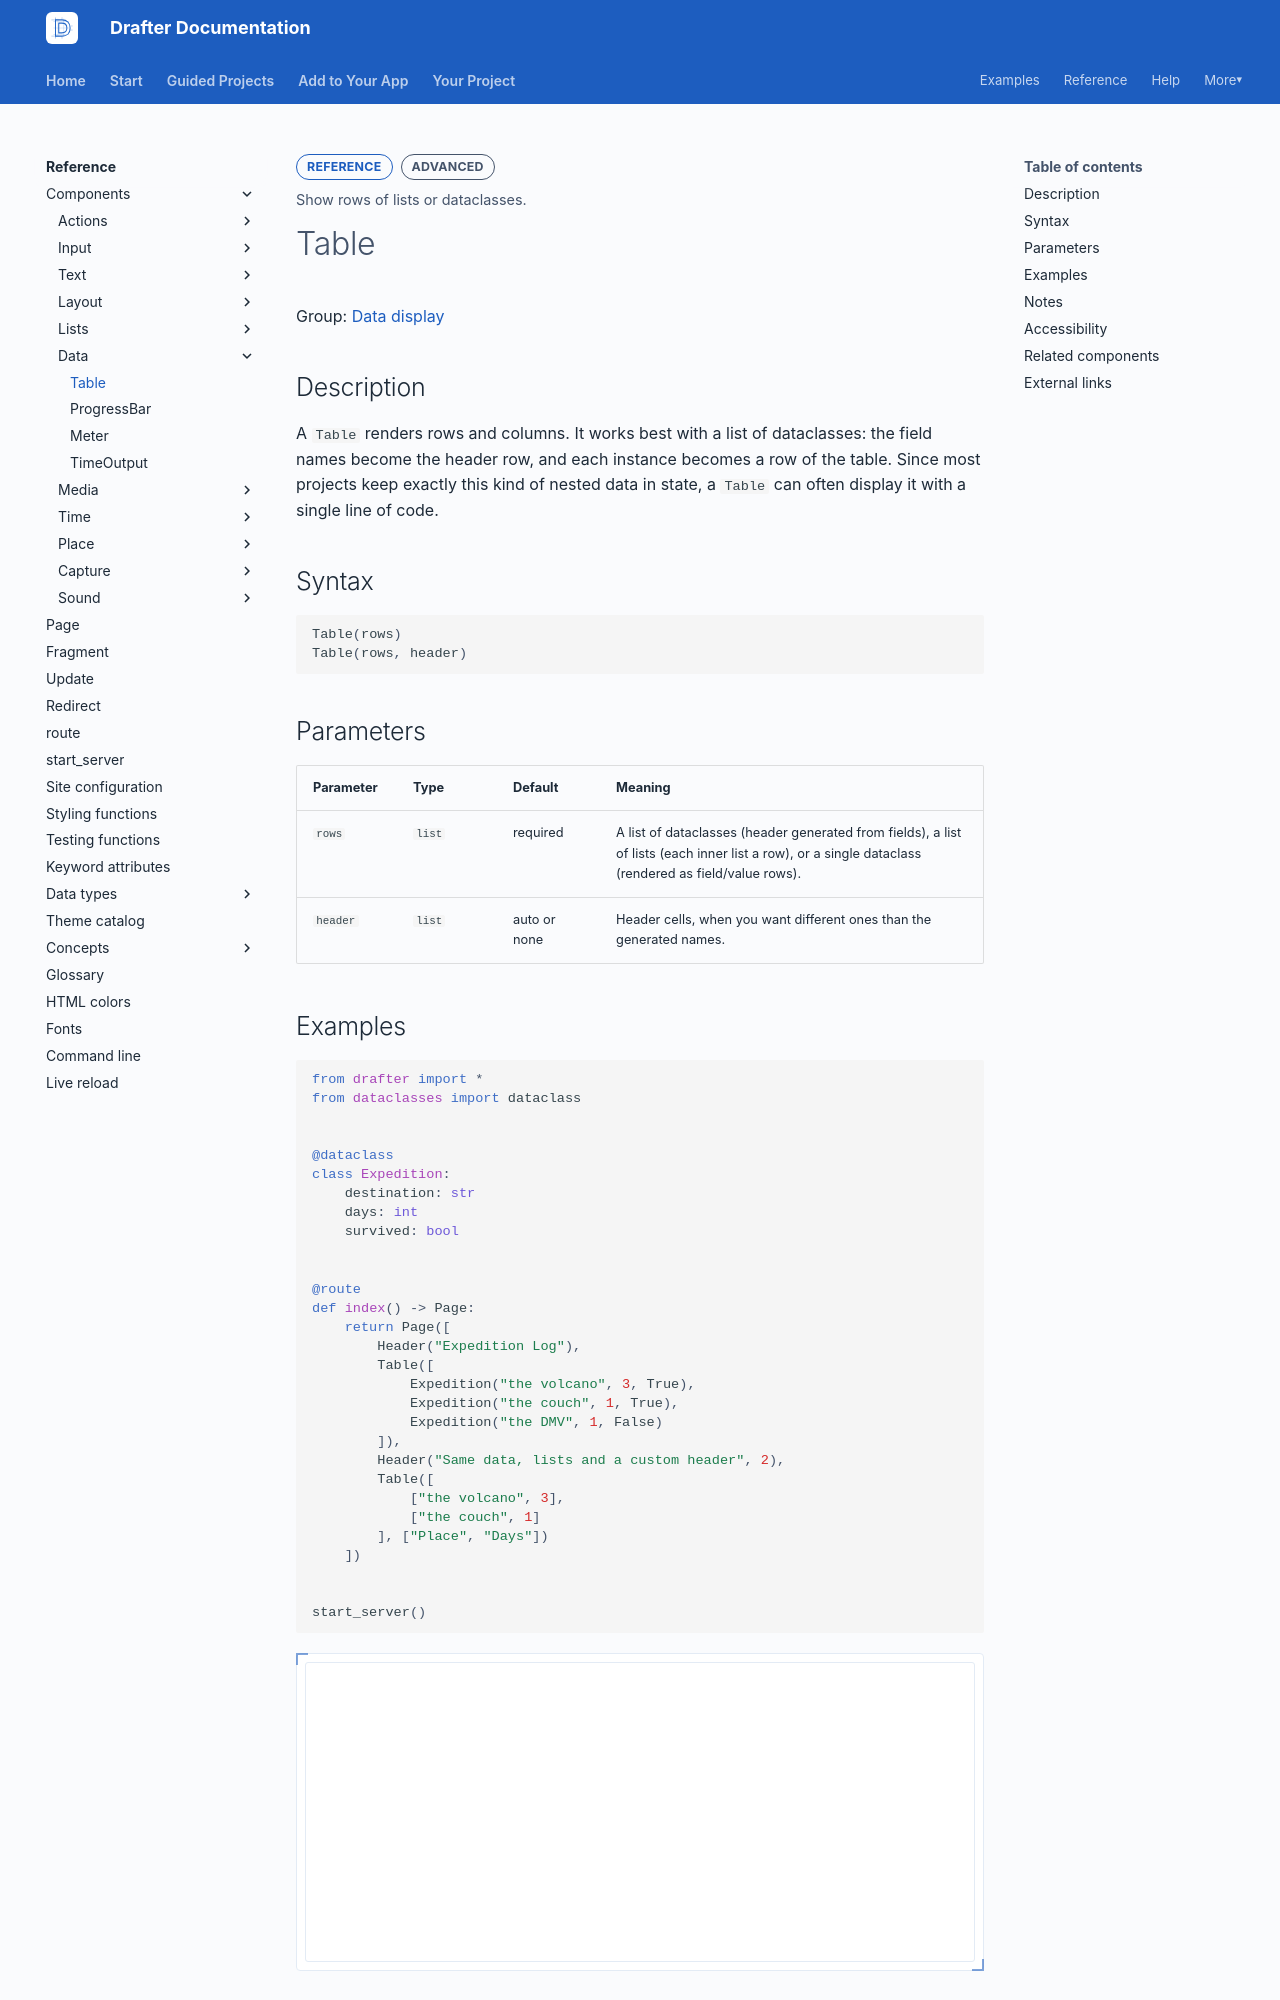

repository: drafter-edu/drafter · page: reference/components/data/table/index.html · generator: mkdocs

---
page_type: component
title: Table
level: L3
audience: S
priority: P1
prereqs: []
symbols:
  - Table
outcome: Show rows of lists or dataclasses.
---

# Table

Group: [Data display](../index.md#data-display)

## Description

A `Table` renders rows and columns. It works best with a list of
dataclasses: the field names become the header row, and each
instance becomes a row of the table. Since most projects keep
exactly this kind of nested data in state, a `Table` can often
display it with a single line of code.

## Syntax

```python
Table(rows)
Table(rows, header)
```

## Parameters

| Parameter | Type | Default | Meaning |
| --------- | ---- | ------- | ------- |
| `rows` | `list` | required | A list of dataclasses (header generated from fields), a list of lists (each inner list a row), or a single dataclass (rendered as field/value rows). |
| `header` | `list` | auto or none | Header cells, when you want different ones than the generated names. |

## Examples

```python drafter height=300
from drafter import *
from dataclasses import dataclass


@dataclass
class Expedition:
    destination: str
    days: int
    survived: bool


@route
def index() -> Page:
    return Page([
        Header("Expedition Log"),
        Table([
            Expedition("the volcano", 3, True),
            Expedition("the couch", 1, True),
            Expedition("the DMV", 1, False)
        ]),
        Header("Same data, lists and a custom header", 2),
        Table([
            ["the volcano", 3],
            ["the couch", 1]
        ], ["Place", "Days"])
    ])


start_server()
```
